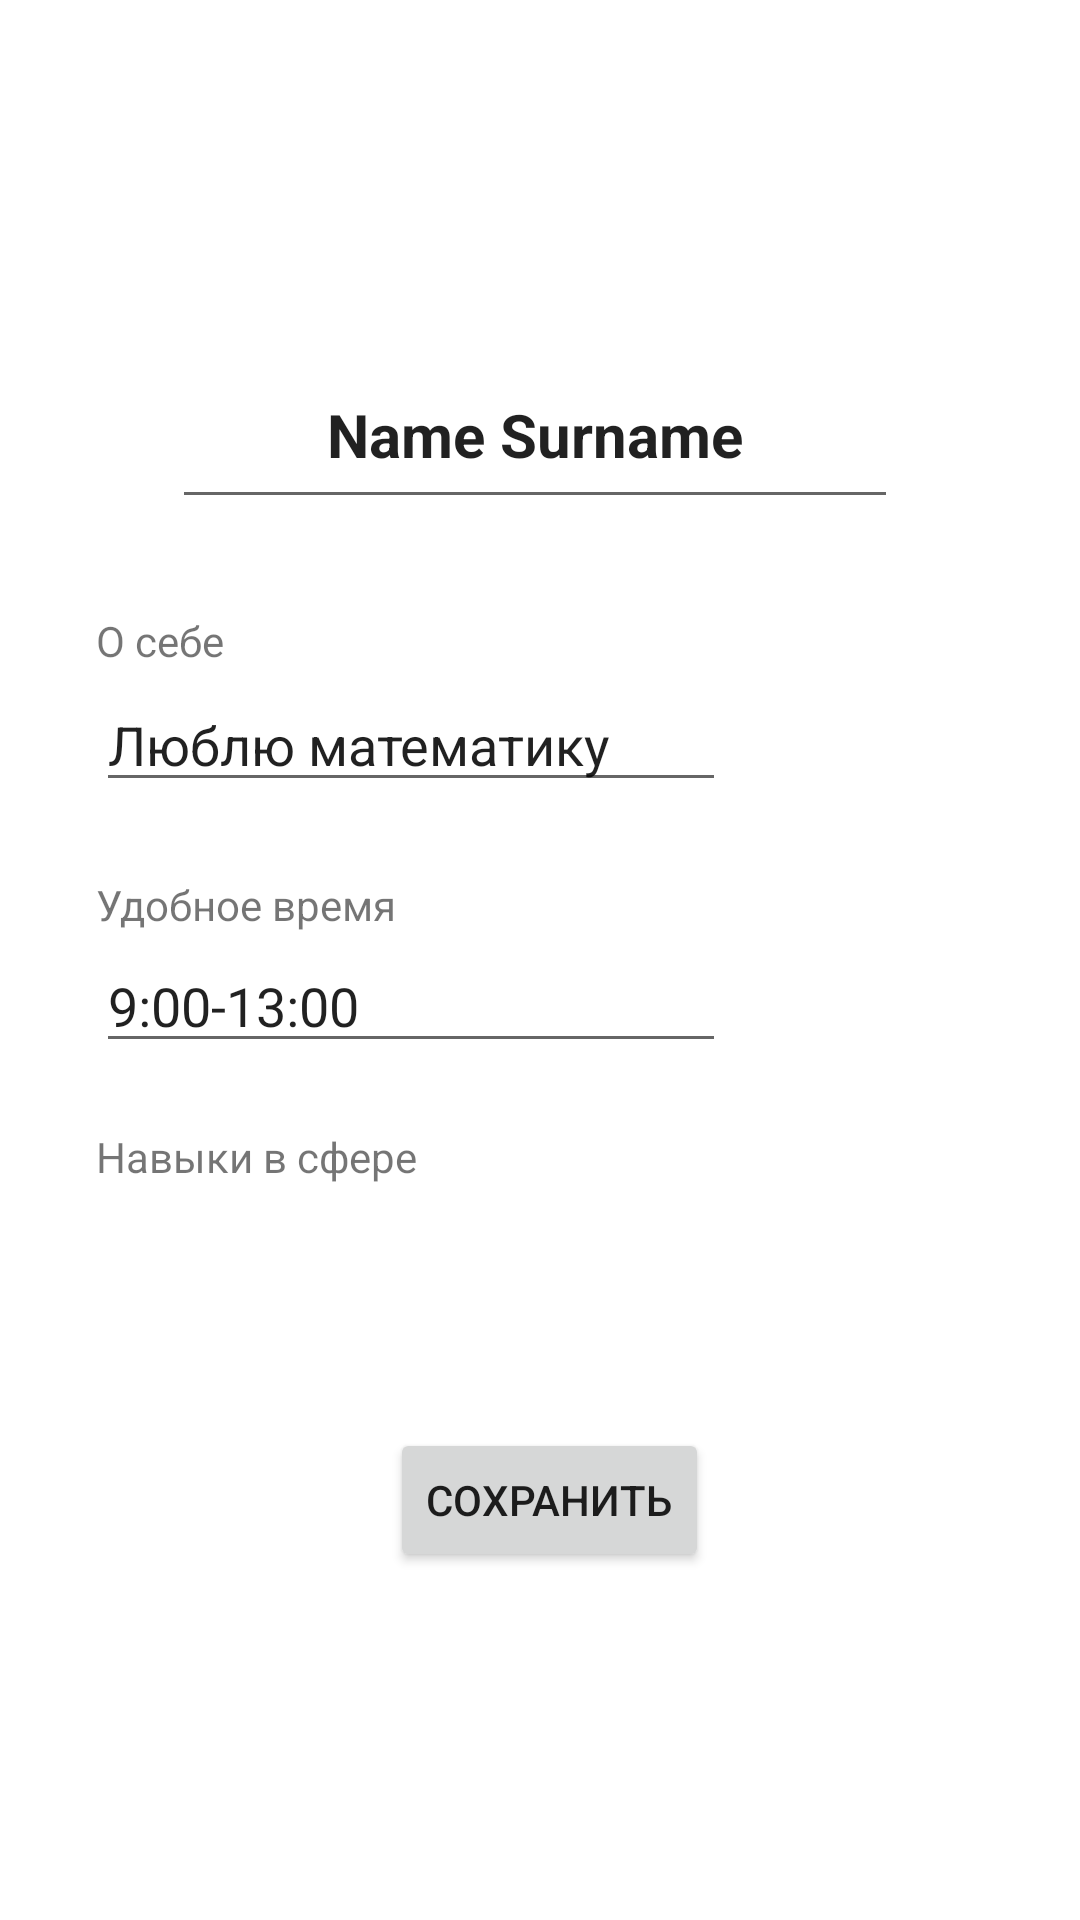

Here is an Android app screen rendered from its layout file. Give the layout XML and the strings, colors and styles it references.
<!-- AndroidManifest.xml: application theme Theme.TestJava -->
<!-- res/layout/activity_customize_profile.xml -->
<?xml version="1.0" encoding="utf-8"?>
<androidx.constraintlayout.widget.ConstraintLayout xmlns:android="http://schemas.android.com/apk/res/android"
    xmlns:app="http://schemas.android.com/apk/res-auto"
    xmlns:tools="http://schemas.android.com/tools"
    android:layout_width="match_parent"
    android:layout_height="match_parent"
    tools:context=".ui.notifications.CustomizeProfileActivity">


    <EditText
        android:id="@+id/user_name"
        android:layout_width="242dp"
        android:layout_height="59dp"
        android:layout_marginTop="8dp"
        android:layout_marginEnd="8dp"
        android:inputType="text"
        android:text="Name Surname"
        android:textAlignment="center"
        android:textSize="20sp"
        android:textStyle="bold"
        app:layout_constraintBottom_toBottomOf="parent"
        app:layout_constraintEnd_toEndOf="parent"
        app:layout_constraintHorizontal_bias="0.521"
        app:layout_constraintStart_toStartOf="parent"
        app:layout_constraintTop_toTopOf="parent"
        app:layout_constraintVertical_bias="0.185" />


    <EditText
        android:id="@+id/aboutMe"
        android:layout_width="wrap_content"
        android:layout_height="wrap_content"
        android:layout_marginStart="32dp"
        android:ems="10"
        android:gravity="start|top"
        android:maxLines="5"
        android:text="Люблю математику"
        app:layout_constraintStart_toStartOf="parent"
        app:layout_constraintTop_toBottomOf="@+id/aboutMeTXT" />

    <TextView
        android:id="@+id/categoryTXT"
        android:layout_width="112dp"
        android:layout_height="21dp"
        android:layout_marginStart="32dp"
        android:layout_marginTop="376dp"
        android:text="Навыки в сфере"
        app:layout_constraintStart_toStartOf="parent"
        app:layout_constraintTop_toTopOf="parent" />

    <EditText
        android:id="@+id/availableTime"
        android:layout_width="wrap_content"
        android:layout_height="wrap_content"
        android:layout_marginStart="32dp"
        android:ems="10"
        android:gravity="start|top"
        android:maxLines="2"
        android:text="9:00-13:00"
        app:layout_constraintStart_toStartOf="parent"
        app:layout_constraintTop_toBottomOf="@+id/availableTimeTXT" />

    <TextView
        android:id="@+id/aboutMeTXT"
        android:layout_width="66dp"
        android:layout_height="22dp"
        android:layout_marginStart="32dp"
        android:layout_marginTop="204dp"
        android:text="О себе"
        app:layout_constraintStart_toStartOf="parent"
        app:layout_constraintTop_toTopOf="parent" />

    <TextView
        android:id="@+id/availableTimeTXT"
        android:layout_width="108dp"
        android:layout_height="21dp"
        android:layout_marginStart="32dp"
        android:layout_marginTop="292dp"
        android:text="Удобное время"
        app:layout_constraintStart_toStartOf="parent"
        app:layout_constraintTop_toTopOf="parent" />


    <ImageView
        android:id="@+id/imageView2"
        android:layout_width="wrap_content"
        android:layout_height="wrap_content"
        android:layout_marginTop="16dp"
        android:src="@drawable/person_100"
        app:layout_constraintEnd_toEndOf="parent"
        app:layout_constraintHorizontal_bias="0.498"
        app:layout_constraintStart_toStartOf="parent"
        app:layout_constraintTop_toTopOf="parent" />

    <Button
        android:id="@+id/changeInfoBTN"
        android:layout_width="wrap_content"
        android:layout_height="wrap_content"
        android:layout_marginStart="146dp"
        android:layout_marginEnd="140dp"
        android:layout_marginBottom="116dp"
        android:text="Сохранить"
        app:layout_constraintBottom_toBottomOf="parent"
        app:layout_constraintEnd_toEndOf="parent"
        app:layout_constraintStart_toStartOf="parent" />

</androidx.constraintlayout.widget.ConstraintLayout>
<!-- resources referenced by this layout -->
<resources>
  <style name="Theme.TestJava" parent="Theme.MaterialComponents.DayNight.DarkActionBar">
          
          <item name="colorPrimary">@color/purple_500</item>
          <item name="colorPrimaryVariant">@color/purple_700</item>
          <item name="colorOnPrimary">@color/white</item>
          
          <item name="colorSecondary">@color/teal_200</item>
          <item name="colorSecondaryVariant">@color/teal_700</item>
          <item name="colorOnSecondary">@color/black</item>
          
          <item name="android:statusBarColor" tools:targetApi="l">?attr/colorPrimaryVariant</item>
          
      </style>
  <!-- not gathered from this repository: default colours our renderer supplied (Android Studio template values) -->
  <color name="purple_500">#FF6200EE</color>
  <color name="purple_700">#FF3700B3</color>
  <color name="teal_200">#FF03DAC5</color>
  <color name="teal_700">#FF018786</color>
  <color name="black">#FF000000</color>
  <color name="white">#FFFFFFFF</color>
</resources>
